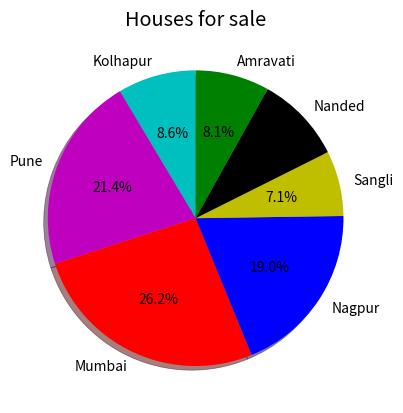

Reproduce this figure in Python.
import numpy as np
import matplotlib.pyplot as plt
from matplotlib import style
print(plt.style.available)
style.use('ggplot')
x = ["Kolhapur","Pune","Mumbai","Nagpur","Sangli","Nanded","Amravati"]
y = [18,45,55,40,15,20,17]

cols = ['c','m','r','b','y','k','g']

plt.pie(y,labels=x, colors=cols, startangle=90, shadow=True, autopct='%1.1f%%')
plt.title("Houses for sale")
plt.show()